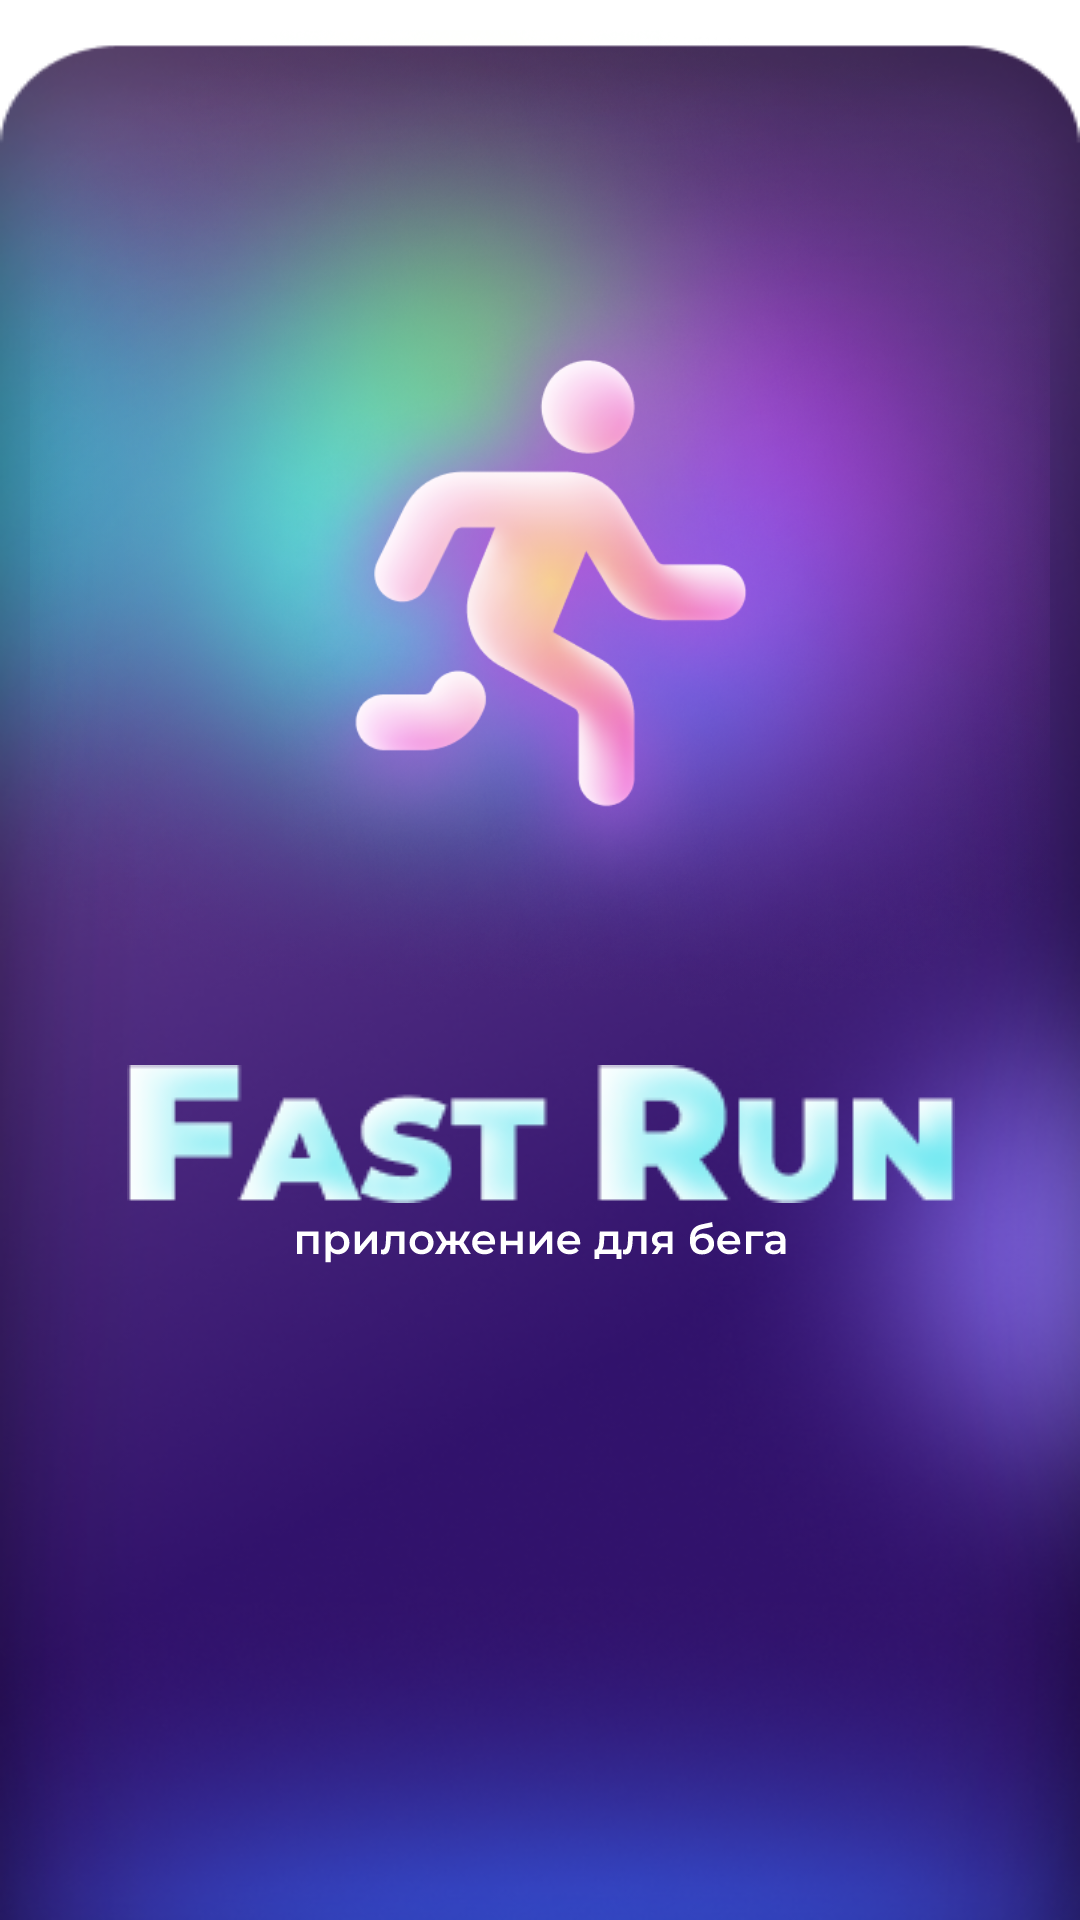

This screen was rendered from an Android layout file. Write that file and the resources it references.
<!-- AndroidManifest.xml: application theme Theme.FastRun -->
<!-- res/layout/activity_splash_screen.xml -->
<?xml version="1.0" encoding="utf-8"?>
<androidx.constraintlayout.widget.ConstraintLayout xmlns:android="http://schemas.android.com/apk/res/android"
    android:padding="10dp"
    android:background="@drawable/fon_activity"
    xmlns:app="http://schemas.android.com/apk/res-auto"
    xmlns:tools="http://schemas.android.com/tools"
    android:layout_width="match_parent"
    android:layout_height="match_parent">

    <LinearLayout
        android:layout_width="420dp"
        android:layout_height="657dp"
        android:orientation="vertical"
        app:layout_constraintBottom_toBottomOf="parent"
        app:layout_constraintEnd_toEndOf="parent"
        app:layout_constraintStart_toStartOf="parent"
        app:layout_constraintTop_toTopOf="parent">


        <ImageView
            android:id="@+id/imageView"
            android:layout_width="405dp"
            android:layout_height="357dp"
            android:layout_gravity="center"
            android:src="@drawable/fon_icon" />

        <ImageView
            android:id="@+id/imageView2"
            android:layout_gravity="center"
            android:layout_width="wrap_content"
            android:layout_height="58dp"
            android:src="@drawable/text_fastrun" />

        <ImageView
            android:id="@+id/txt_splash"
            android:layout_width="wrap_content"
            android:layout_height="wrap_content"
            android:layout_gravity="center"
            android:background="@drawable/apprun_text" />
    </LinearLayout>
</androidx.constraintlayout.widget.ConstraintLayout>
<!-- resources referenced by this layout -->
<resources>
  <!-- drawable apprun_text: vector/xml drawable (drawable, 9310 chars, omitted) -->
  <!-- drawable fon_activity: png bitmap (drawable, 198856 bytes) -->
  <!-- drawable fon_icon: png bitmap (drawable, 942337 bytes) -->
  <!-- drawable text_fastrun: png bitmap (drawable, 9727 bytes) -->
  <style name="Theme.FastRun" parent="Base.Theme.FastRun" />
  <style name="Base.Theme.FastRun" parent="Theme.Material3.DayNight.NoActionBar">
          
          
      </style>
</resources>
